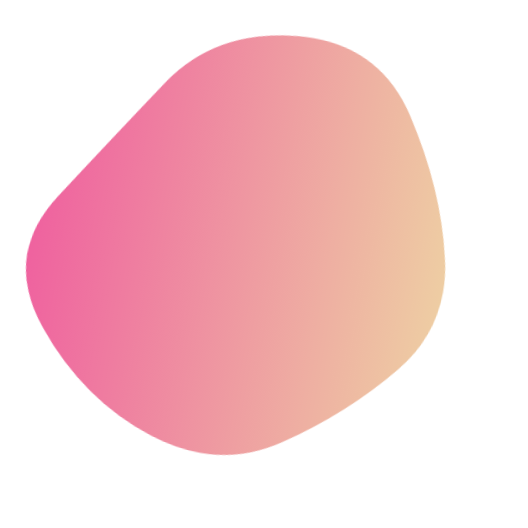
t = 0.00 s
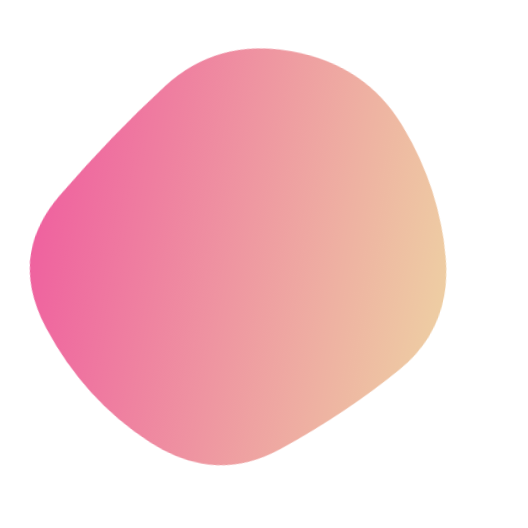
t = 1.67 s
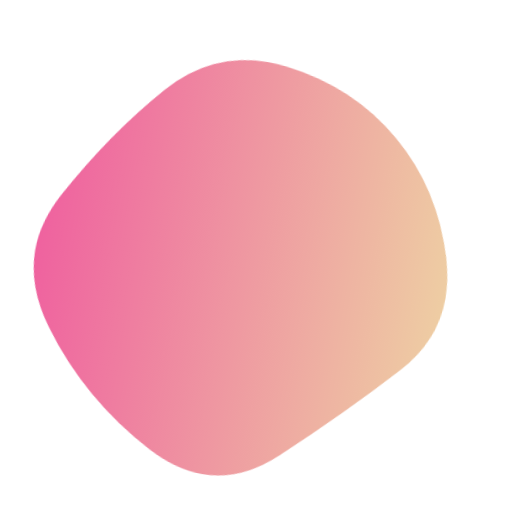
t = 3.33 s
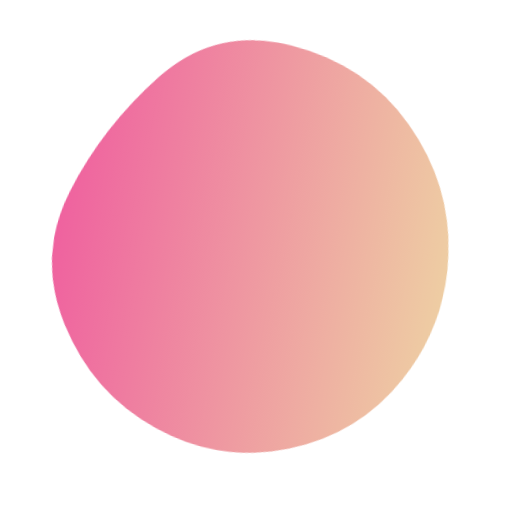
t = 5.00 s
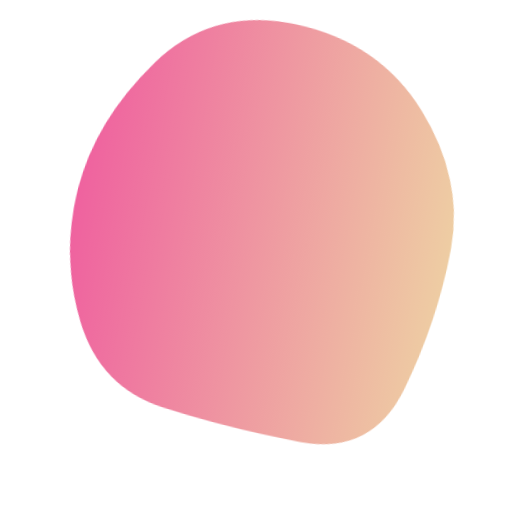
t = 6.67 s
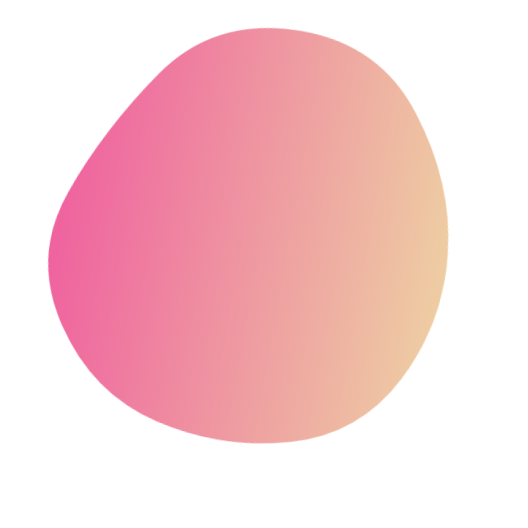
t = 8.33 s

The animated SVG that drew these frames (rendered in a browser with its animation timeline set to each time). Animation: 1 SMIL element (animate=1); one cycle of 10.00 s, repeats indefinitely.

<svg version="1.1" xmlns="http://www.w3.org/2000/svg" viewBox="0 0 500 500" width="100%" id="blobSvg" filter="blur(0px)" transform="rotate(100)">
                        <defs>
                        <linearGradient id="gradient" x1="0%" y1="0%" x2="0%" y2="100%">
                            <stop offset="0%" style="stop-color: rgb(238, 205, 163);"></stop>
                            <stop offset="100%" style="stop-color: rgb(239, 98, 159);"></stop>
                        </linearGradient>
                        </defs>
                        <path id="blob" fill="url(#gradient)">
                            <animate attributeName="d" dur="10000ms" repeatCount="indefinite" values="M440.5,320.5Q418,391,355.5,442.5Q293,494,226,450.5Q159,407,99,367Q39,327,31.5,247.5Q24,168,89,125.5Q154,83,219.5,68Q285,53,335.5,94.5Q386,136,424.5,193Q463,250,440.5,320.5Z;M453.78747,319.98894Q416.97789,389.97789,353.96683,436.87838Q290.95577,483.77887,223.95577,447.43366Q156.95577,411.08845,105.64373,365.97789Q54.33169,320.86732,62.67444,252.61056Q71.01719,184.3538,113.01965,135.21007Q155.02211,86.06634,220.52211,66.46683Q286.02211,46.86732,335.5,91.94472Q384.97789,137.02211,437.78747,193.51106Q490.59704,250,453.78747,319.98894Z;M411.39826,313.90633Q402.59677,377.81265,342.92059,407.63957Q283.24442,437.46649,215.13648,432.5428Q147.02853,427.61911,82.23325,380.9572Q17.43796,334.29529,20.45223,250.83809Q23.46649,167.38089,82.5856,115.05707Q141.70471,62.73325,212.19045,63.73015Q282.67618,64.72705,352.67308,84.79839Q422.66998,104.86972,421.43486,177.43486Q420.19974,250,411.39826,313.90633Z;M440.5,320.5Q418,391,355.5,442.5Q293,494,226,450.5Q159,407,99,367Q39,327,31.5,247.5Q24,168,89,125.5Q154,83,219.5,68Q285,53,335.5,94.5Q386,136,424.5,193Q463,250,440.5,320.5Z;"></animate>
                        </path>
                    </svg>